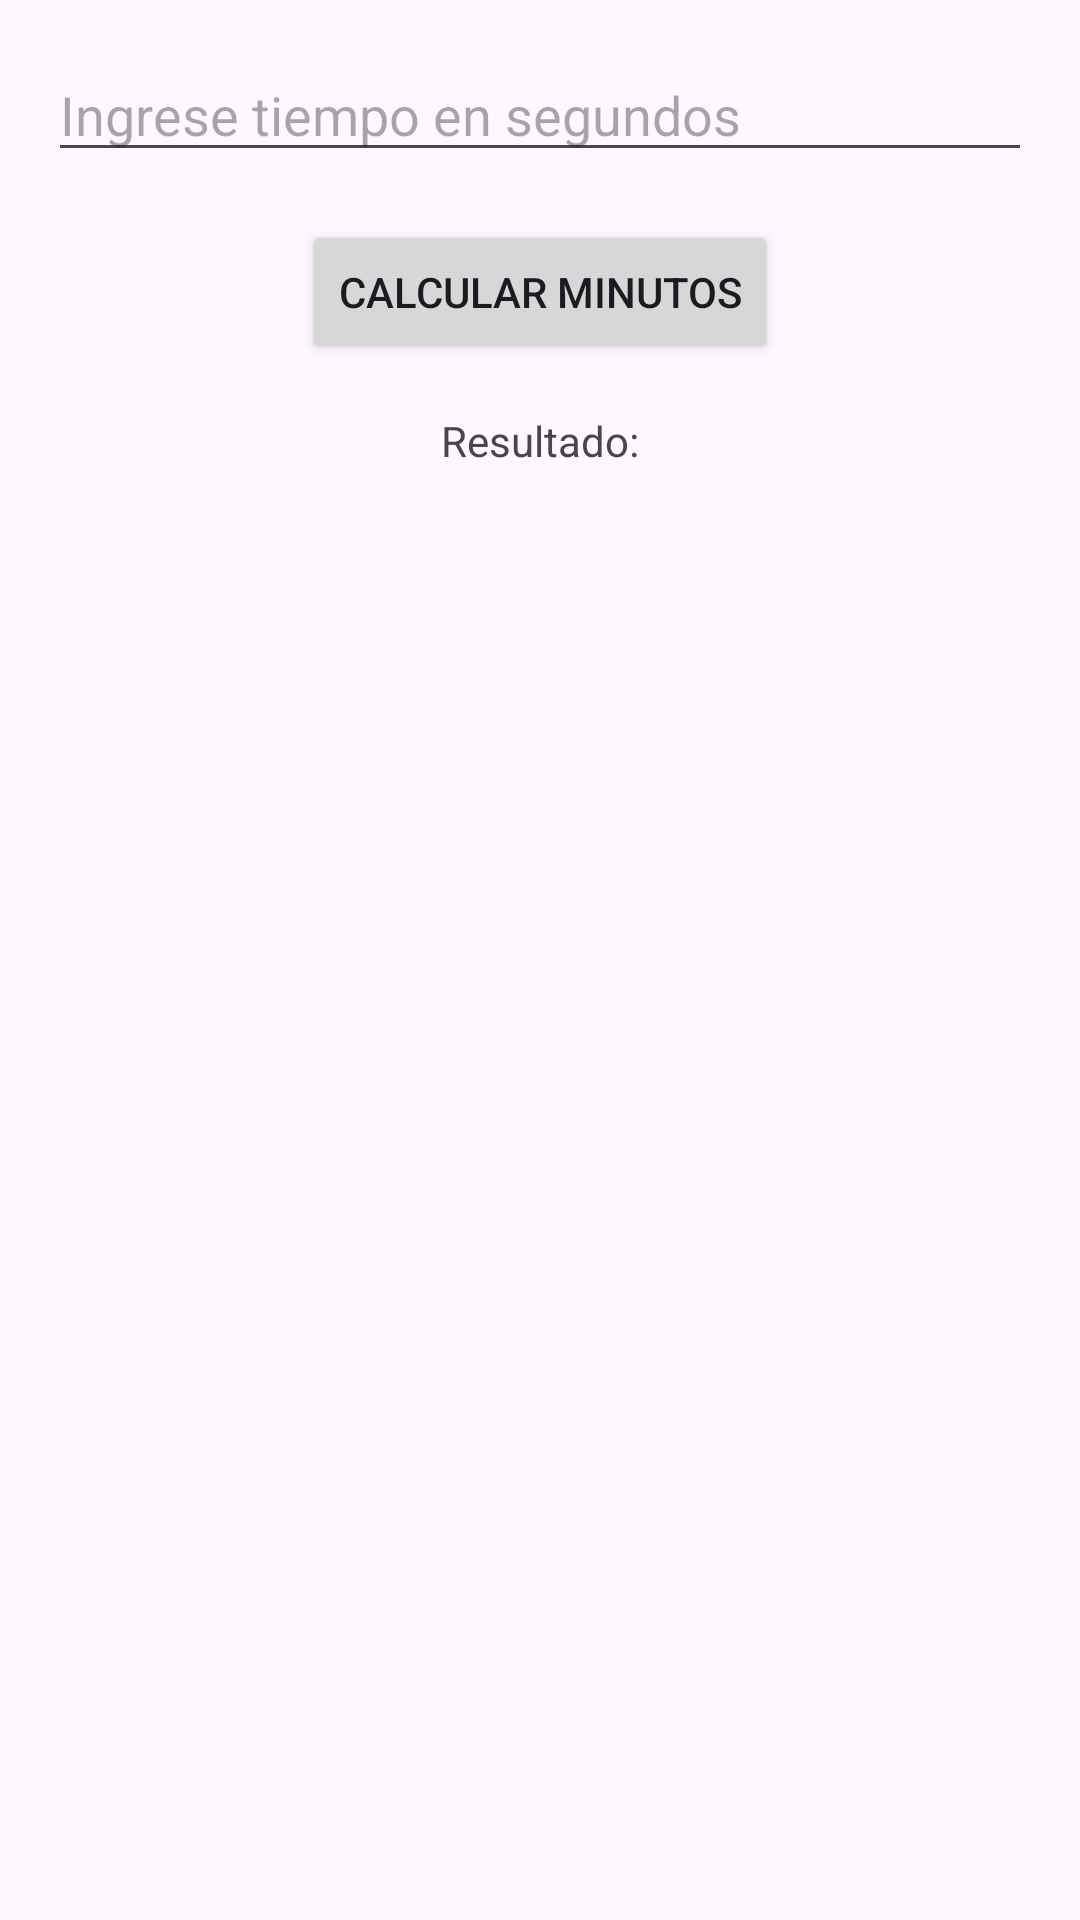

The Android layout XML behind this screen, and the referenced resources:
<!-- AndroidManifest.xml: application theme Theme.AppEC_AnthonySullca -->
<!-- res/layout/activity_ejercicio3.xml -->
<?xml version="1.0" encoding="utf-8"?>
<androidx.constraintlayout.widget.ConstraintLayout xmlns:android="http://schemas.android.com/apk/res/android"
    xmlns:app="http://schemas.android.com/apk/res-auto"
    xmlns:tools="http://schemas.android.com/tools"
    android:id="@+id/main"
    android:layout_width="match_parent"
    android:layout_height="match_parent"
    tools:context=".ejercicio3">

    <EditText
        android:id="@+id/etSegundos"
        android:layout_width="0dp"
        android:layout_height="wrap_content"
        android:hint="Ingrese tiempo en segundos"
        android:inputType="number"
        app:layout_constraintTop_toTopOf="parent"
        app:layout_constraintStart_toStartOf="parent"
        app:layout_constraintEnd_toEndOf="parent"
        android:layout_margin="16dp"/>

    <Button
        android:id="@+id/btnCalcularMinutos"
        android:layout_width="wrap_content"
        android:layout_height="wrap_content"
        android:text="Calcular Minutos"
        app:layout_constraintTop_toBottomOf="@id/etSegundos"
        app:layout_constraintStart_toStartOf="parent"
        app:layout_constraintEnd_toEndOf="parent"
        android:layout_marginTop="16dp"/>

    <TextView
        android:id="@+id/tvResultadoMinutos"
        android:layout_width="wrap_content"
        android:layout_height="wrap_content"
        android:text="Resultado:"
        app:layout_constraintTop_toBottomOf="@id/btnCalcularMinutos"
        app:layout_constraintStart_toStartOf="parent"
        app:layout_constraintEnd_toEndOf="parent"
        android:layout_marginTop="16dp"/>

</androidx.constraintlayout.widget.ConstraintLayout>
<!-- resources referenced by this layout -->
<resources>
  <style name="Theme.AppEC_AnthonySullca" parent="Base.Theme.AppEC_AnthonySullca" />
  <style name="Base.Theme.AppEC_AnthonySullca" parent="Theme.Material3.DayNight.NoActionBar">
          
          
      </style>
</resources>
